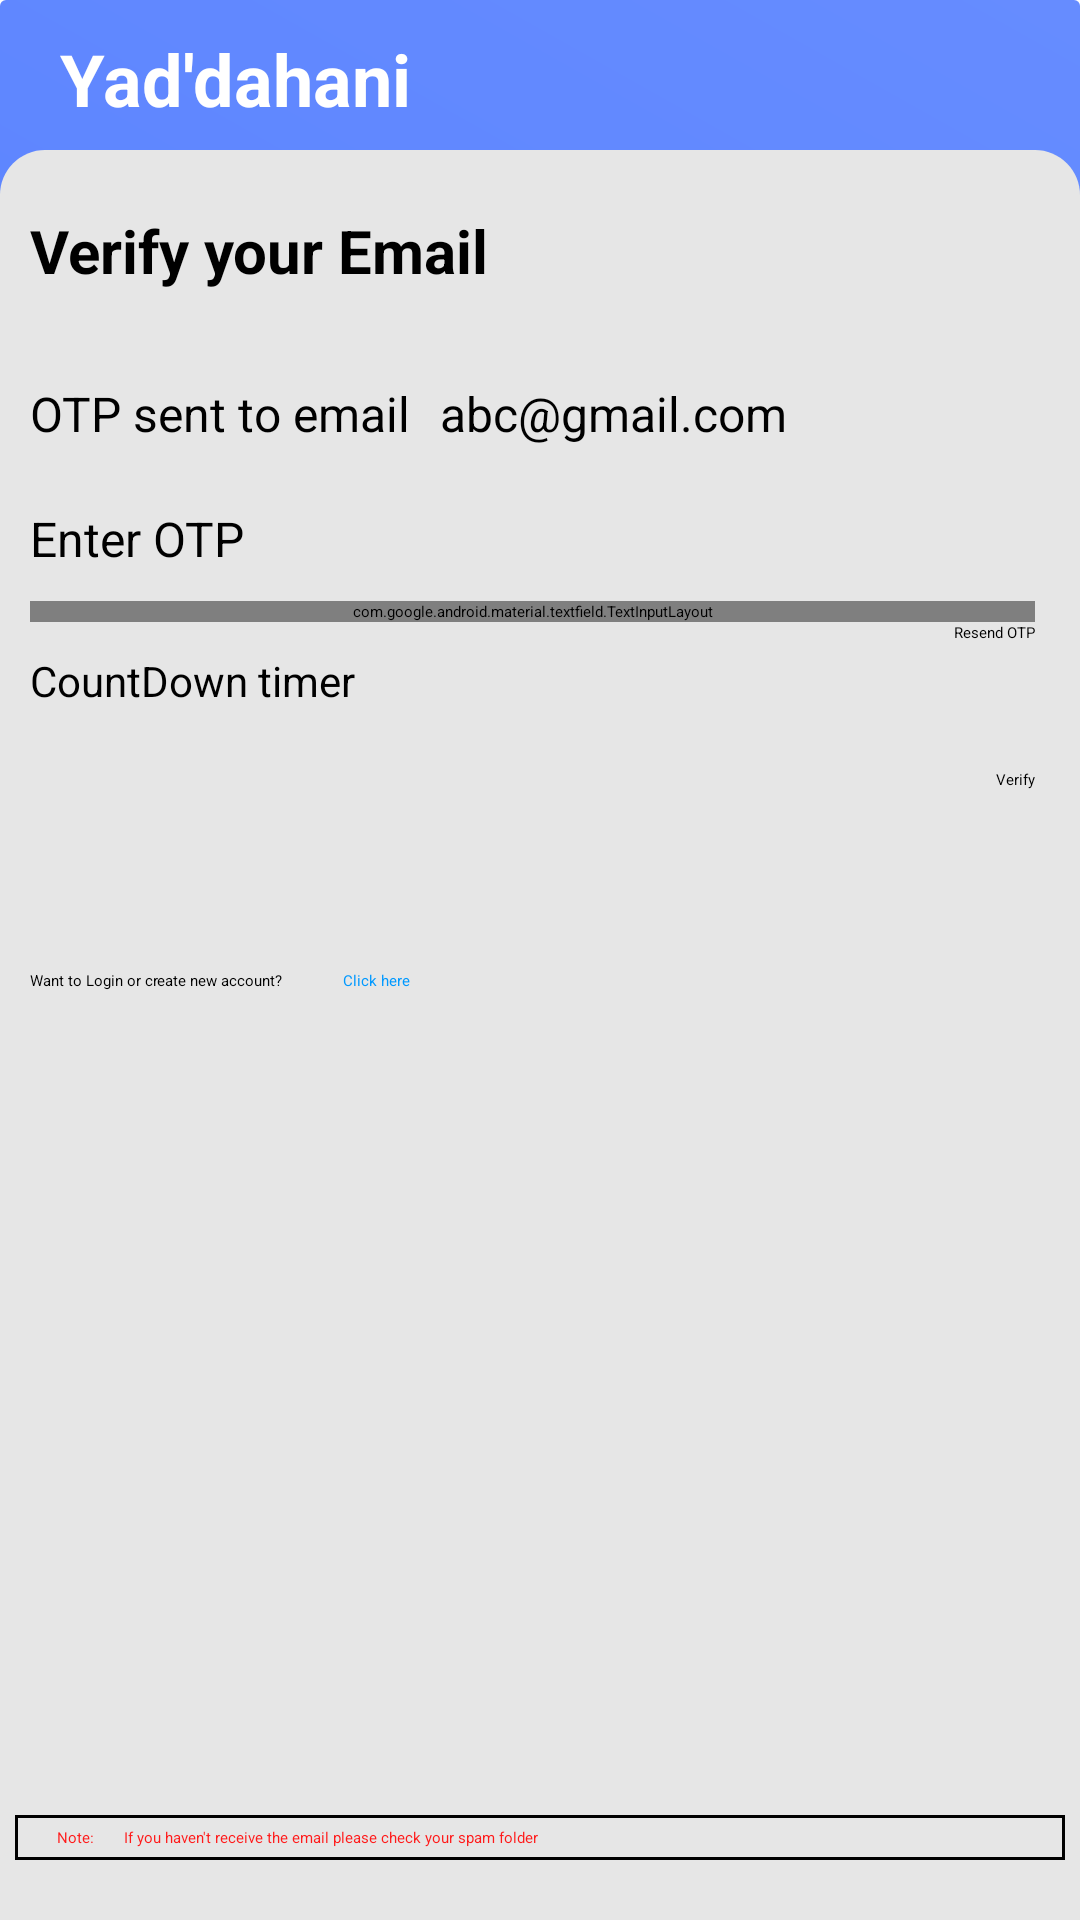

The Android layout XML behind this screen, and the referenced resources:
<!-- AndroidManifest.xml: application theme Theme.App.Starting -->
<!-- res/layout/fragment_email_verification.xml -->
<?xml version="1.0" encoding="utf-8"?>
<RelativeLayout xmlns:android="http://schemas.android.com/apk/res/android"
    xmlns:tools="http://schemas.android.com/tools"
    android:layout_width="match_parent"
    android:layout_height="match_parent"
    xmlns:app="http://schemas.android.com/apk/res-auto"
    tools:context=".mainfragments.EmailVerificationFragment"
    android:background="@drawable/layout_background">

    <LinearLayout
        android:layout_width="match_parent"
        android:layout_height="wrap_content"
        android:orientation="horizontal"
        android:layout_marginTop="10dp"
        android:layout_marginBottom="10dp">

        <TextView
            android:layout_width="wrap_content"
            android:layout_height="wrap_content"
            android:text="@string/app_name"
            android:textStyle="bold"
            android:textColor="@color/white"
            android:textSize="24dp"
            android:layout_marginStart="20dp"/>
    </LinearLayout>

    <LinearLayout
        android:layout_width="match_parent"
        android:layout_height="match_parent"
        android:layout_marginTop="50dp"
        android:background="@drawable/email_verification_layout">

        <LinearLayout
            android:layout_width="match_parent"
            android:layout_height="wrap_content"
            android:orientation="vertical">

            <TextView
                android:layout_width="wrap_content"
                android:layout_height="wrap_content"
                android:text="Verify your Email"
                android:textStyle="bold"
                android:textSize="20sp"
                android:textColor="@color/black"
                android:layout_marginTop="20dp"
                android:layout_marginStart="10dp"/>

            <LinearLayout
                android:layout_width="match_parent"
                android:layout_height="wrap_content"
                android:orientation="horizontal"
                android:layout_marginTop="30dp">

                <TextView
                    android:layout_width="wrap_content"
                    android:layout_height="wrap_content"
                    android:text="OTP sent to email"
                    android:textSize="16sp"
                    android:textColor="@color/black"
                    android:layout_marginStart="10dp"/>

                <TextView
                    android:id="@+id/verificationEmailId"
                    android:layout_width="wrap_content"
                    android:layout_height="wrap_content"
                    android:text="abc@gmail.com"
                    android:textSize="16sp"
                    android:textColor="@color/black"
                    android:layout_marginStart="10dp"/>

            </LinearLayout>


            <TextView
                android:layout_width="wrap_content"
                android:layout_height="wrap_content"
                android:text="Enter OTP"
                android:textSize="16sp"
                android:textColor="@color/black"
                android:layout_marginTop="20dp"
                android:layout_marginStart="10dp"/>

            <com.google.android.material.textfield.TextInputLayout
                style="@style/Widget.MaterialComponents.TextInputLayout.OutlinedBox"
                android:layout_width="match_parent"
                android:layout_height="wrap_content"
                app:boxStrokeColor="#262673"
                app:boxBackgroundColor="@color/white"
                android:layout_marginTop="10dp"
                android:layout_marginStart="10dp"
                android:layout_marginEnd="15dp">

                <com.google.android.material.textfield.TextInputEditText
                    android:id="@+id/otpVerifyETId"
                    android:layout_width="match_parent"
                    android:layout_height="wrap_content"
                    android:inputType="textPersonName|textCapWords"
                    android:textColorHint="#607d8b"
                    android:paddingLeft="10dp"
                    android:maxLines="1"
                    android:maxLength="6"
                    android:hint="OTP"/>
            </com.google.android.material.textfield.TextInputLayout>

            <RelativeLayout
                android:layout_width="match_parent"
                android:layout_height="wrap_content"
                android:orientation="horizontal">

                <TextView
                    android:id="@+id/countDownTimerId"
                    android:layout_width="wrap_content"
                    android:layout_height="wrap_content"
                    android:layout_alignParentStart="true"
                    android:layout_marginStart="10dp"
                    android:layout_marginTop="10dp"
                    android:text="CountDown timer"
                    android:textColor="@color/black"
                    android:textSize="14sp" />

                <Button
                    android:id="@+id/resendOTPButtonId"
                    android:layout_width="wrap_content"
                    android:layout_height="wrap_content"
                    android:layout_alignParentEnd="true"
                    android:layout_marginEnd="15dp"
                    android:backgroundTint="@color/offWhite"
                    android:clickable="false"
                    android:text="Resend OTP"
                    android:textAllCaps="false" />
            </RelativeLayout>

            <Button
                android:id="@+id/emailVerificationButtonId"
                android:layout_width="wrap_content"
                android:layout_height="wrap_content"
                android:layout_marginTop="20dp"
                android:text="Verify"
                android:textAllCaps="false"
                android:layout_gravity="end"
                android:layout_marginEnd="15dp"
                android:layout_marginBottom="20dp"/>

            <LinearLayout
                android:layout_width="match_parent"
                android:layout_height="wrap_content"
                android:orientation="horizontal"
                android:layout_marginTop="20dp">
                <TextView
                    android:layout_width="wrap_content"
                    android:layout_height="wrap_content"
                    android:text="Want to Login or create new account?"
                    android:layout_marginStart="10dp"/>

                <TextView
                    android:id="@+id/goToLoginPageId"
                    android:layout_width="wrap_content"
                    android:layout_height="wrap_content"
                    android:text="Click here"
                    android:textColor="#0099ff"
                    android:padding="20dp"/>

            </LinearLayout>

        </LinearLayout>

    </LinearLayout>

    <LinearLayout
        android:layout_width="match_parent"
        android:layout_height="wrap_content"
        android:orientation="horizontal"
        android:padding="4dp"
        android:layout_marginStart="5dp"
        android:layout_marginEnd="5dp"
        android:layout_marginBottom="20dp"
        android:background="@drawable/note_rectangle"
        android:layout_alignParentBottom="true">
        <TextView
            android:layout_width="wrap_content"
            android:layout_height="wrap_content"
            android:text="Note:"
            android:textColor="#ff1a1a"
            android:layout_marginStart="10dp"/>

        <TextView
            android:layout_width="wrap_content"
            android:layout_height="wrap_content"
            android:text="If you haven't receive the email please check your spam folder"
            android:textColor="#ff1a1a"
            android:layout_marginStart="10dp"/>

    </LinearLayout>

</RelativeLayout>
<!-- resources referenced by this layout -->
<resources>
  <color name="black">#FF000000</color>
  <color name="offWhite">#bfbfbfbf</color>
  <color name="white">#FFFFFFFF</color>
  <!-- drawable email_verification_layout (drawable) -->
  <?xml version="1.0" encoding="utf-8"?>
  <shape xmlns:android="http://schemas.android.com/apk/res/android"
      android:shape="rectangle">
  
      <corners
          android:topLeftRadius="15dp"
          android:topRightRadius="15dp" />
      <solid
          android:color="#e6e6e6"/>
  </shape>
  <!-- drawable layout_background (drawable) -->
  <?xml version="1.0" encoding="utf-8"?>
  <shape xmlns:android="http://schemas.android.com/apk/res/android"
      android:shape="rectangle">
  
      <corners
          android:radius="2dp"/>
      <gradient
          android:angle="45"
          android:centerX="2.0"
          android:centerY="2.0"
          android:endColor="#668cff"
          android:gradientRadius="10"
          android:startColor="#4d79ff"
          android:type="linear" />
  </shape>
  <!-- drawable note_rectangle (drawable) -->
  <?xml version="1.0" encoding="utf-8"?>
  <shape xmlns:android="http://schemas.android.com/apk/res/android"
      android:shape="rectangle">
  
      <stroke
          android:width="1dp"
          android:color="@color/black"/>
  </shape>
  <string name="app_name">Yad\'dahani</string>
  <style name="Theme.App.Starting" parent="Theme.SplashScreen">
          // Set the splash screen background, animated icon, and animation duration.
          <item name="windowSplashScreenBackground">@color/white</item>
  
          // Use windowSplashScreenAnimatedIcon to add either a drawable or an
          // animated drawable. One of these is required.
          <item name="windowSplashScreenAnimatedIcon">@drawable/memories</item>
          <item name="windowSplashScreenAnimationDuration">200</item>  # Required for
          # animated icons
  
          // Set the theme of the Activity that directly follows your splash screen.
          <item name="postSplashScreenTheme">@style/Theme.Yaddehani</item>  # Required.
      </style>
  <!-- drawable memories: png bitmap (drawable, 36568 bytes) -->
  <style name="Theme.Yaddehani" parent="Theme.MaterialComponents.DayNight.DarkActionBar">
          
          <item name="colorPrimary">@color/purple_500</item>
          <item name="colorPrimaryVariant">@color/purple_700</item>
          <item name="colorOnPrimary">@color/white</item>
          
          <item name="colorSecondary">@color/teal_200</item>
          <item name="colorSecondaryVariant">@color/teal_700</item>
          <item name="colorOnSecondary">@color/black</item>
          
          <item name="android:statusBarColor" tools:targetApi="l">?attr/colorPrimaryVariant</item>
          
      </style>
  <color name="purple_500">#4d79ff</color>
  <color name="purple_700">#4d79ff</color>
  <color name="teal_200">#FF03DAC5</color>
  <color name="teal_700">#FF018786</color>
</resources>
